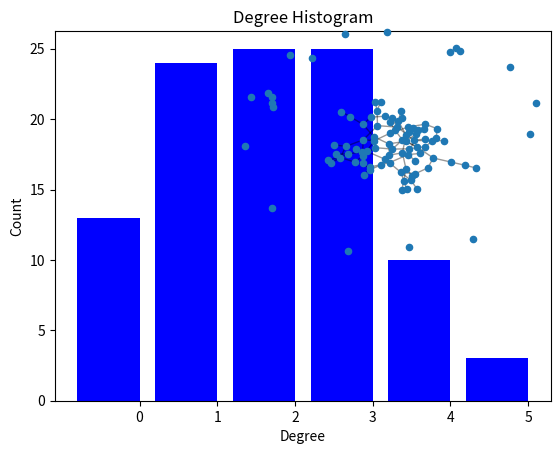

Source code (Python):
#!/usr/bin/env python
"""
================
Degree histogram
================

Draw degree histogram with matplotlib.
Random graph shown as inset
"""
import collections
import matplotlib.pyplot as plt
import networkx as nx

G = nx.gnp_random_graph(100, 0.02)

degree_sequence = sorted([d for n, d in G.degree()], reverse=True)  # degree sequence
# print "Degree sequence", degree_sequence
degreeCount = collections.Counter(degree_sequence)
deg, cnt = zip(*degreeCount.items())

fig, ax = plt.subplots()
plt.bar(deg, cnt, width=0.80, color='b')

plt.title("Degree Histogram")
plt.ylabel("Count")
plt.xlabel("Degree")
ax.set_xticks([d + 0.4 for d in deg])
ax.set_xticklabels(deg)

# draw graph in inset
plt.axes([0.4, 0.4, 0.5, 0.5])
Gcc = G.subgraph(sorted(nx.connected_components(G), key=len, reverse=True)[0])
pos = nx.spring_layout(G)
plt.axis('off')
nx.draw_networkx_nodes(G, pos, node_size=20)
nx.draw_networkx_edges(G, pos, alpha=0.4)

plt.show()
